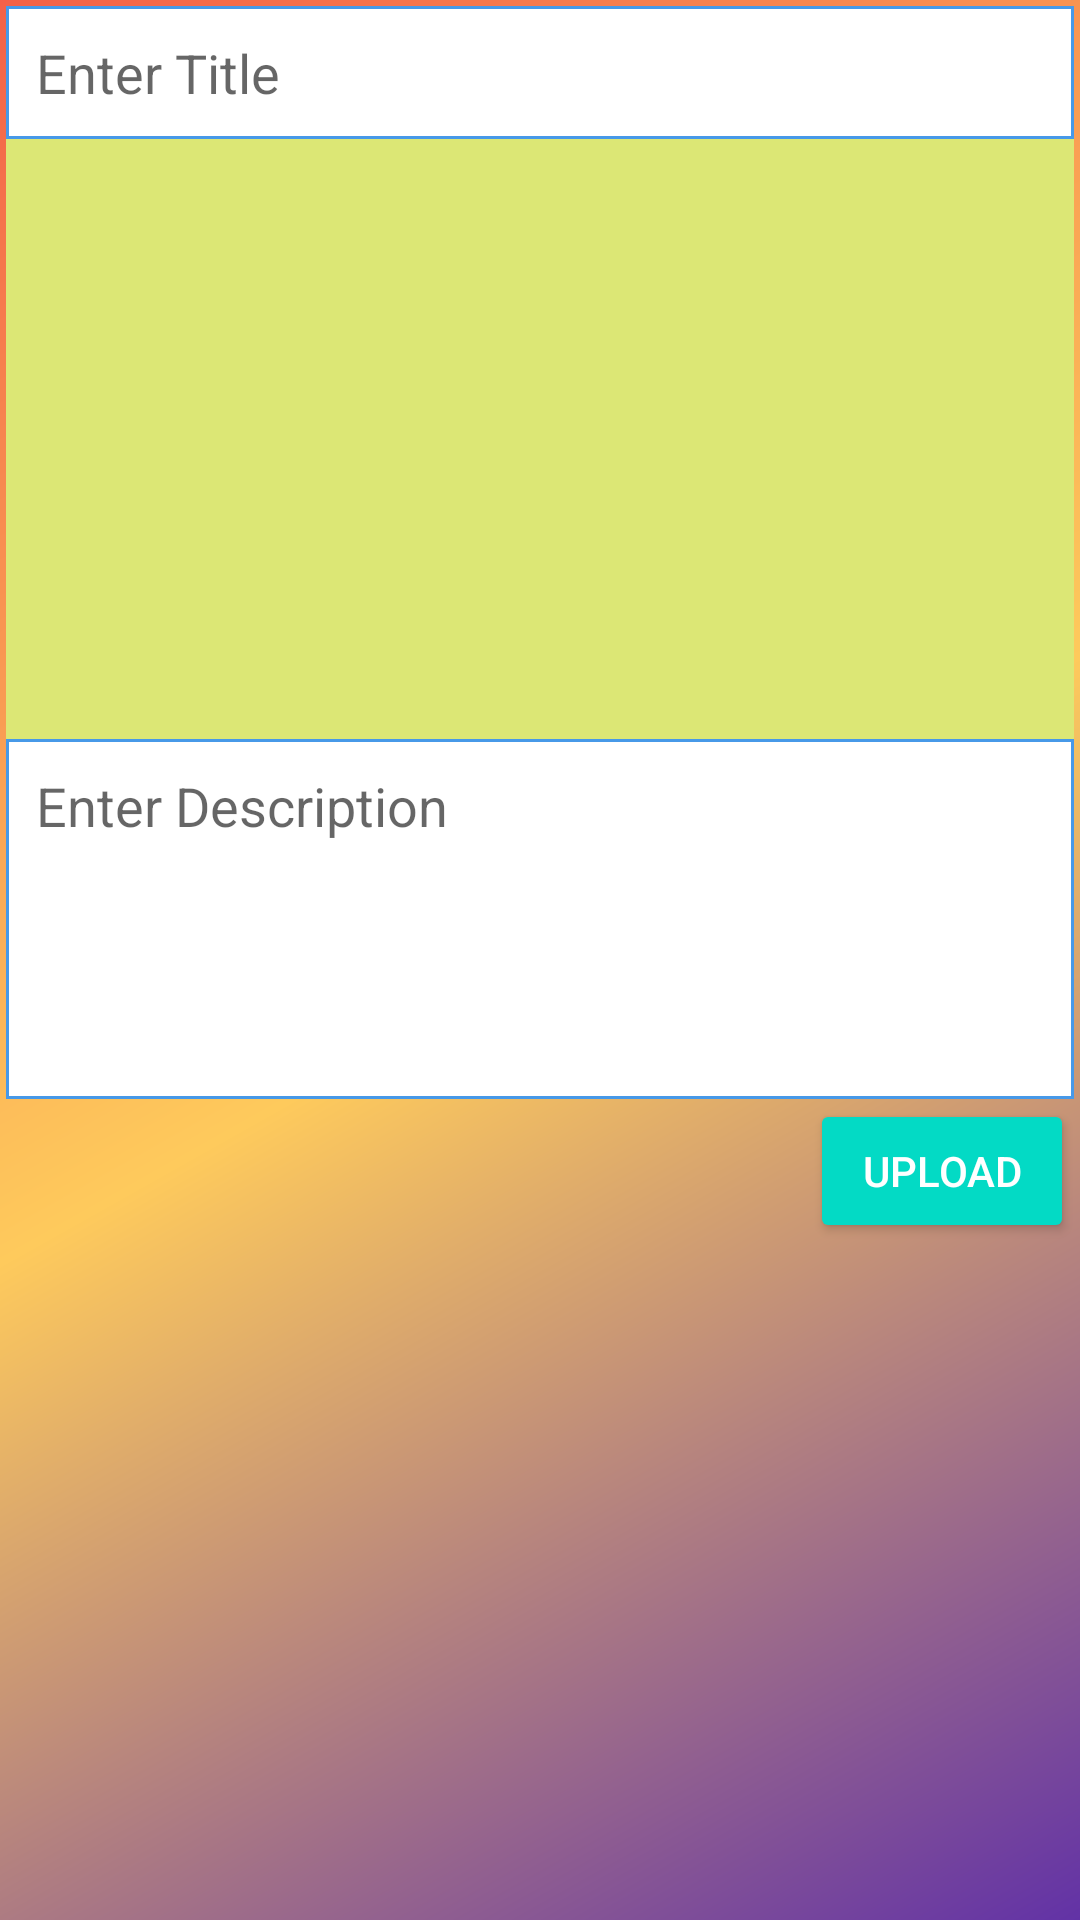

The Android layout XML behind this screen, and the referenced resources:
<!-- AndroidManifest.xml: application theme AppTheme -->
<!-- res/layout/activity_add_post.xml -->
<?xml version="1.0" encoding="utf-8"?>

<ScrollView xmlns:android="http://schemas.android.com/apk/res/android"
    xmlns:app="http://schemas.android.com/apk/res-auto"
    xmlns:tools="http://schemas.android.com/tools"
    android:layout_width="match_parent"
    android:layout_height="match_parent"
    tools:context=".AddPostActivity"
    android:background="@drawable/gradient_back">

    <LinearLayout
        android:layout_width="match_parent"
        android:layout_height="wrap_content"
        android:layout_margin="2dp"
        android:orientation="vertical">


        <EditText
            android:id="@+id/pTitleEt"
            android:background="@drawable/edittextstyle"
            android:padding="10dp"
            android:hint="Enter Title"
            android:singleLine="true"
            android:layout_width="match_parent"
            android:layout_height="wrap_content"/>



        <ImageView
            android:id="@+id/pImageTv"
            android:background="@color/colorPrimary"
            android:layout_width="match_parent"
            android:layout_height="wrap_content"
            android:minHeight="200dp"/>


        <EditText
            android:id="@+id/pDescriptionEt"
            android:background="@drawable/edittextstyle"
            android:padding="10dp"
            android:hint="Enter Description"
            android:inputType="textCapSentences|textMultiLine"
            android:minHeight="120dp"
            android:gravity="start"
            android:layout_width="match_parent"
            android:layout_height="wrap_content"/>



        <Button
            android:id="@+id/pUploadBtn"
            style="@style/Widget.AppCompat.Button.Colored"
            android:text="Upload"
            android:layout_gravity="end"
            android:layout_width="wrap_content"
            android:layout_height="wrap_content"/>
    </LinearLayout>

</ScrollView>
<!-- resources referenced by this layout -->
<resources>
  <color name="colorPrimary">#DCE775</color>
  <!-- drawable edittextstyle (drawable) -->
  <?xml version="1.0" encoding="utf-8"?>
  
  <shape xmlns:android="http://schemas.android.com/apk/res/android"
      android:thickness="0dp"
      android:shape="rectangle">
  
      <stroke android:width="1dp"
          android:color="#4799E8"/>
  
      <corners android:radius="0dp"/>
  
      <gradient
          android:startColor="#fff"
          android:endColor="#fff"
          android:type="linear"
          android:angle="270"/>
  </shape>
  <!-- drawable gradient_back (drawable) -->
  <?xml version="1.0" encoding="utf-8"?>
  
  <shape xmlns:android="http://schemas.android.com/apk/res/android">
  
      <gradient
          android:type="linear"
          android:angle="315"
          android:startColor="@color/red"
          android:centerColor="@color/yellow"
          android:endColor="@color/indigo"></gradient>
  
  
  
  </shape>
  <style name="AppTheme" parent="Theme.AppCompat.Light.DarkActionBar">
          
          <item name="colorPrimary">@color/colorPrimary</item>
          <item name="colorPrimaryDark">@color/colorPrimaryDark</item>
          <item name="colorAccent">@color/colorAccent</item>
      </style>
  <color name="red">#F36148</color>
  <color name="yellow">#FECA5C</color>
  <color name="indigo">#6232A6</color>
  <color name="colorPrimaryDark">#AED581</color>
  <color name="colorAccent">#03DAC5</color>
</resources>
